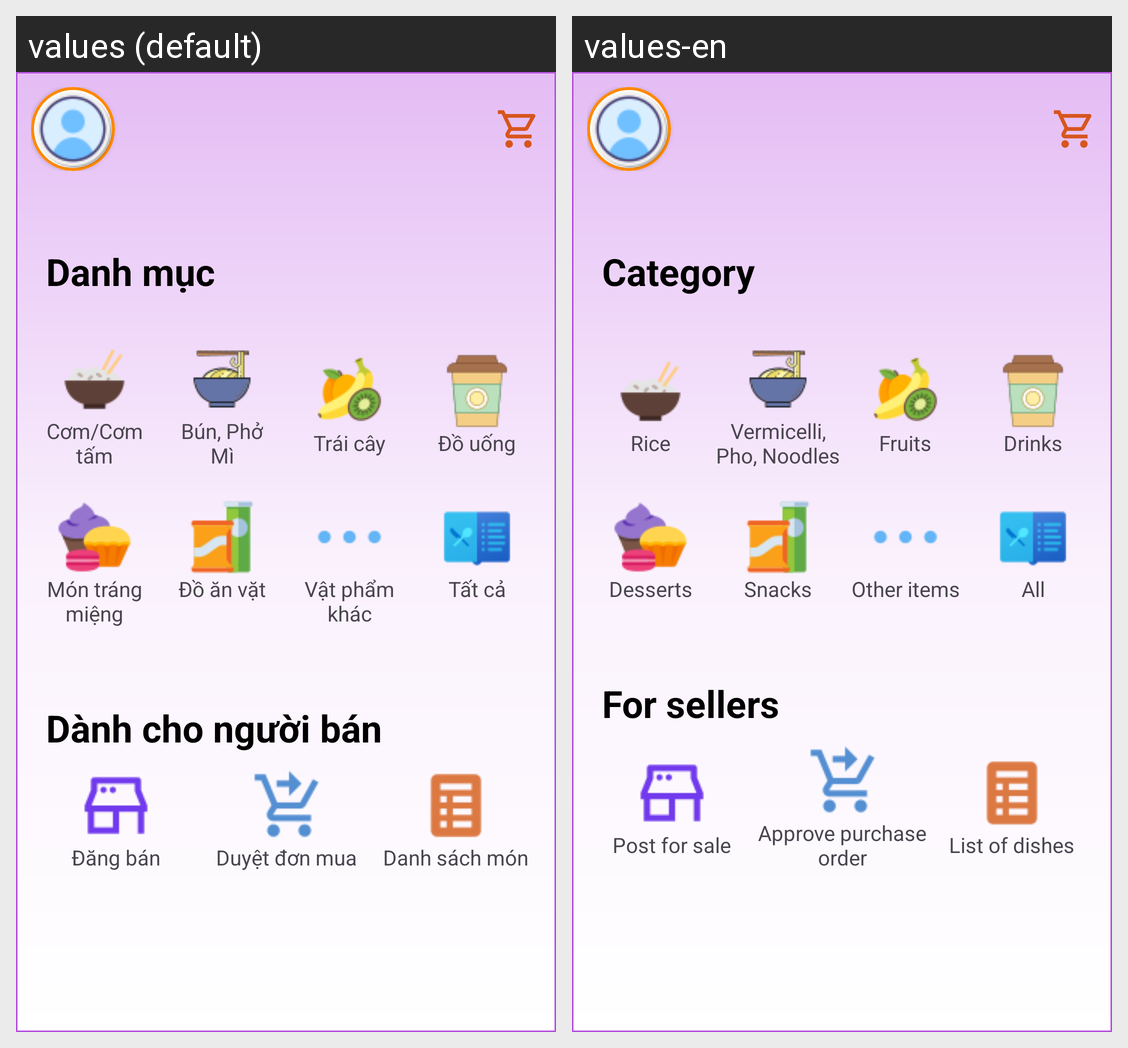

The Android screen above is rendered under two locales of the same app. Produce the string resources it draws, with the default and per-locale values.
Android screen res/layout/fragment_home.xml rendered under 2 locales, left to right: values (default), values-en. Device: Nexus 5 (rendered at 1080×1920; each locale shown at half size, 540×960, under a caption strip naming it); theme Theme.StartOpenApp.
Strings drawn on this screen, with the default value and each locale's value (text and hints the layout hard-codes, and strings that could not be matched under every locale, appear in the picture but are not listed):

directory
  values: Danh mục
  values-en: Category

rice
  values: Cơm/Cơm tấm
  values-en: Rice

pho_noodle
  values: Bún, Phở
      Mì
  values-en: Vermicelli, Pho, Noodles

fruit
  values: Trái cây
  values-en: Fruits

drinks
  values: Đồ uống
  values-en: Drinks

dessert
  values: Món tráng
      miệng
  values-en: Desserts

snack
  values: Đồ ăn vặt
  values-en: Snacks

other_item
  values: Vật phẩm khác
  values-en: Other items

all
  values: Tất cả
  values-en: All

for_saler
  values: Dành cho người bán
  values-en: For sellers

register_sell
  values: Đăng bán
  values-en: Post for sale

approve_purchase_order
  values: Duyệt đơn mua
  values-en: Approve purchase order

dish_list
  values: Danh sách món
  values-en: List of dishes
